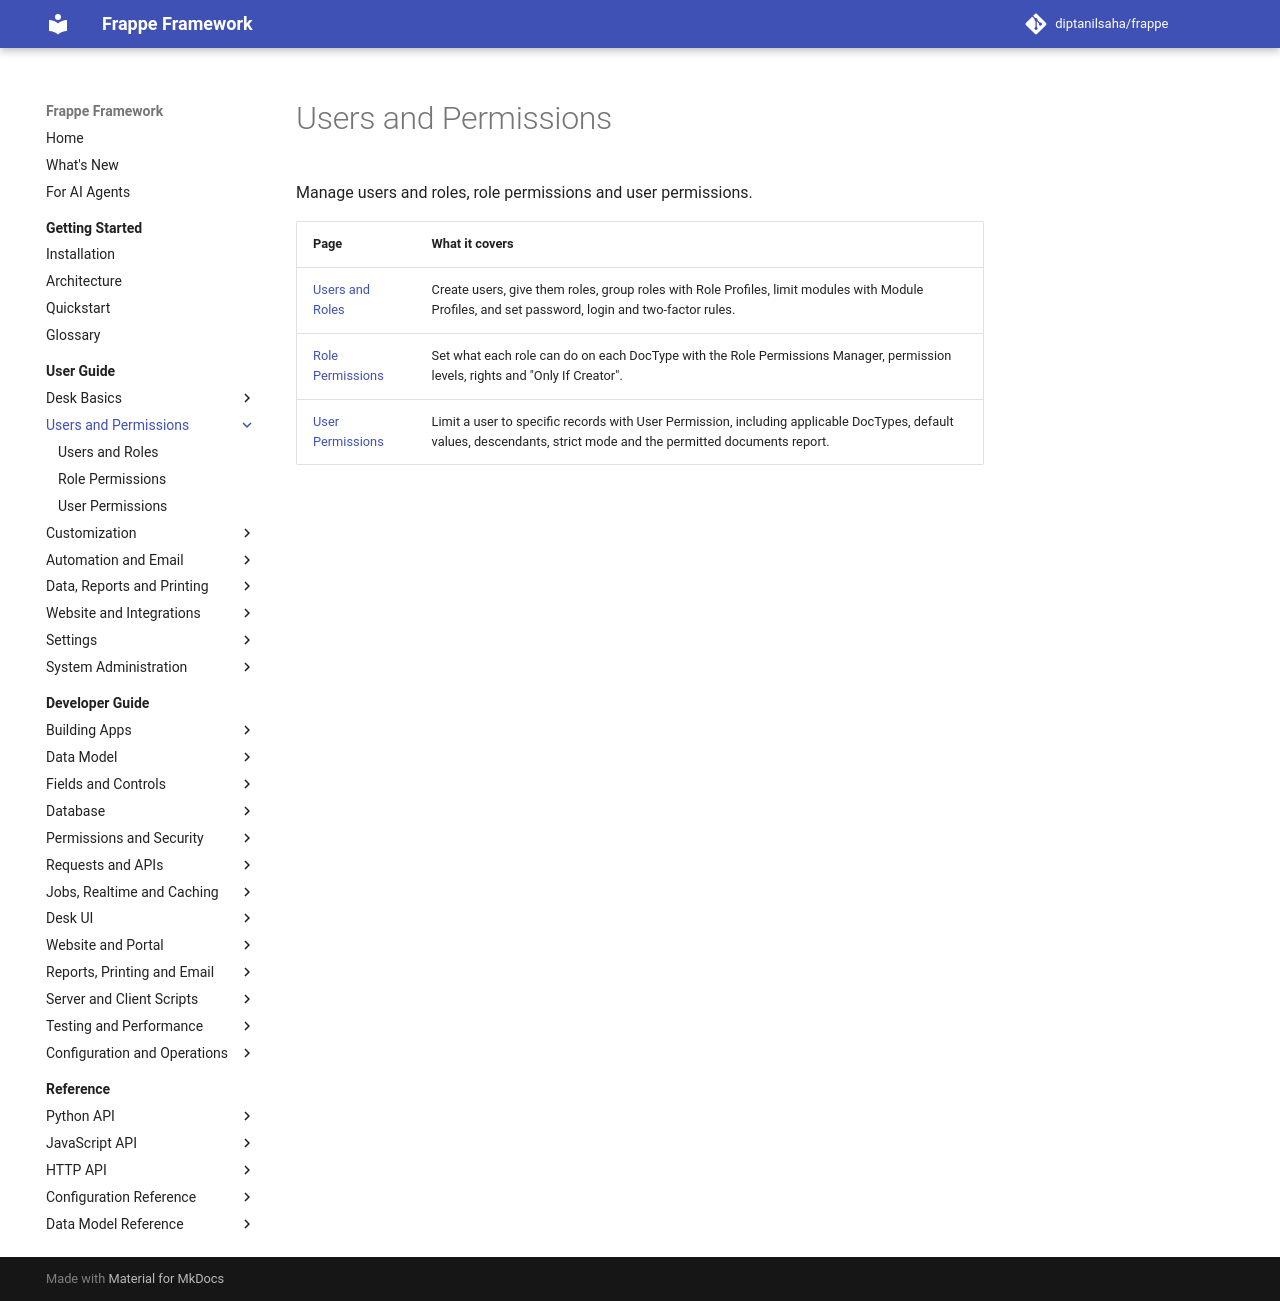

repository: diptanilsaha/frappe · page: v15/user-guide/users-and-permissions/index.html · generator: mkdocs

---
title: "Users and Permissions"
description: "Manage users and roles, role permissions and user permissions."
version: develop
---

<!-- generated by docs_tool.py build: edit taxonomy.py, not this file -->

# Users and Permissions

Manage users and roles, role permissions and user permissions.

| Page | What it covers |
|---|---|
| [Users and Roles](users-and-roles.md) | Create users, give them roles, group roles with Role Profiles, limit modules with Module Profiles, and set password, login and two-factor rules. |
| [Role Permissions](permissions.md) | Set what each role can do on each DocType with the Role Permissions Manager, permission levels, rights, "Only If Creator" and custom Permission Types. |
| [User Permissions](user-permissions.md) | Limit a user to specific records with User Permission, including applicable DocTypes, default values, descendants, strict mode and the permitted documents report. |
